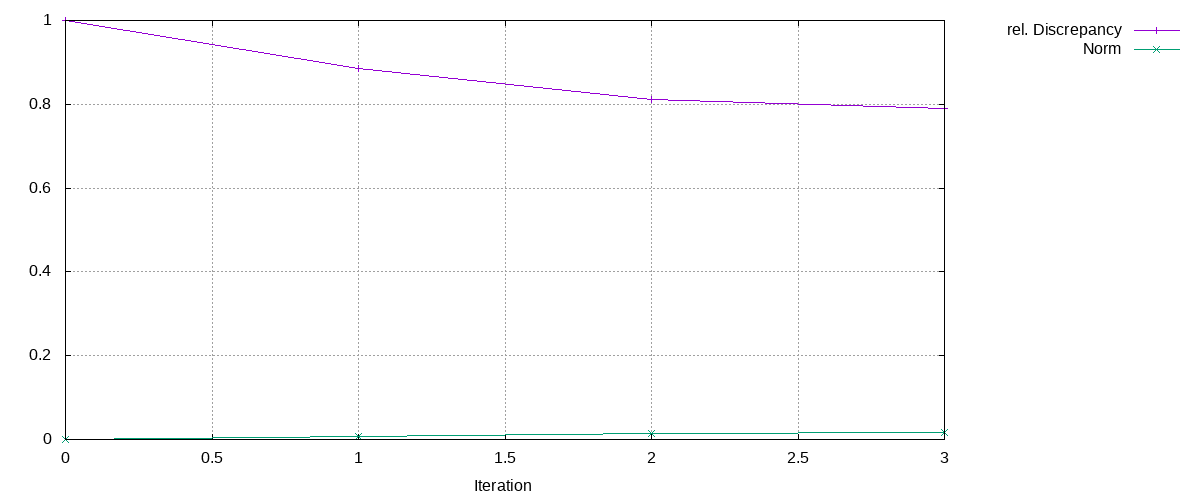

Values plotted in this chart, from the file beside it:
Iteration, rel. Discrepancy, Norm
0, 1, 0
1, 0.8856, 0.00805
2, 0.8104, 0.01445
3, 0.7904, 0.01677
